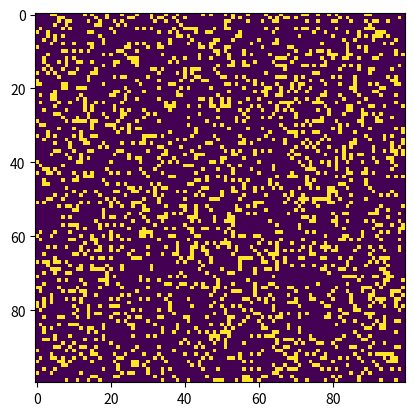

This figure's Python source:
"""
conway.py 
A simple Python/matplotlib implementation of Conway's Game of Life.
"""

import sys, argparse
import numpy as np
import matplotlib.pyplot as plt 
import matplotlib.animation as animation

ON = 255
OFF = 0
vals = [ON, OFF]

def randomGrid(N):
    """returns a grid of NxN random values"""
    return np.random.choice(vals, N*N, p=[0.2, 0.8]).reshape(N, N)

def addGlider(i, j, grid):
    """adds a glider with top left cell at (i, j)"""
    glider = np.array([[0,    0, 255], 
                       [255,  0, 255], 
                       [0,  255, 255]])
    grid[i:i+3, j:j+3] = glider

def update(frameNum, img, grid, N):
    # copy grid since we require 8 neighbors for calculation
    # and we go line by line 
    newGrid = grid.copy()
    # TODO: Implement the rules of Conway's Game of Life

    # update data
    img.set_data(newGrid)
    grid[:] = newGrid[:]
    return img,

# main() function
def main():
    # Command line args are in sys.argv[1], sys.argv[2] ..
    # sys.argv[0] is the script name itself and can be ignored
    # parse arguments
    parser = argparse.ArgumentParser(description="Runs Conway's Game of Life system.py.")
    # TODO: add arguments
    
    # set grid size
    N = 100
        
    # set animation update interval
    updateInterval = 50

    # declare grid
    grid = np.array([])
    # populate grid with random on/off - more off than on
    grid = randomGrid(N)
    # Uncomment lines to see the "glider" demo
    #grid = np.zeros(N*N).reshape(N, N)
    #addGlider(1, 1, grid)

    # set up animation
    fig, ax = plt.subplots()
    img = ax.imshow(grid, interpolation='nearest')
    ani = animation.FuncAnimation(fig, update, fargs=(img, grid, N, ),
                                  frames = 10,
                                  interval=updateInterval,
                                  save_count=50)

    plt.show()

# call main
if __name__ == '__main__':
    main()
